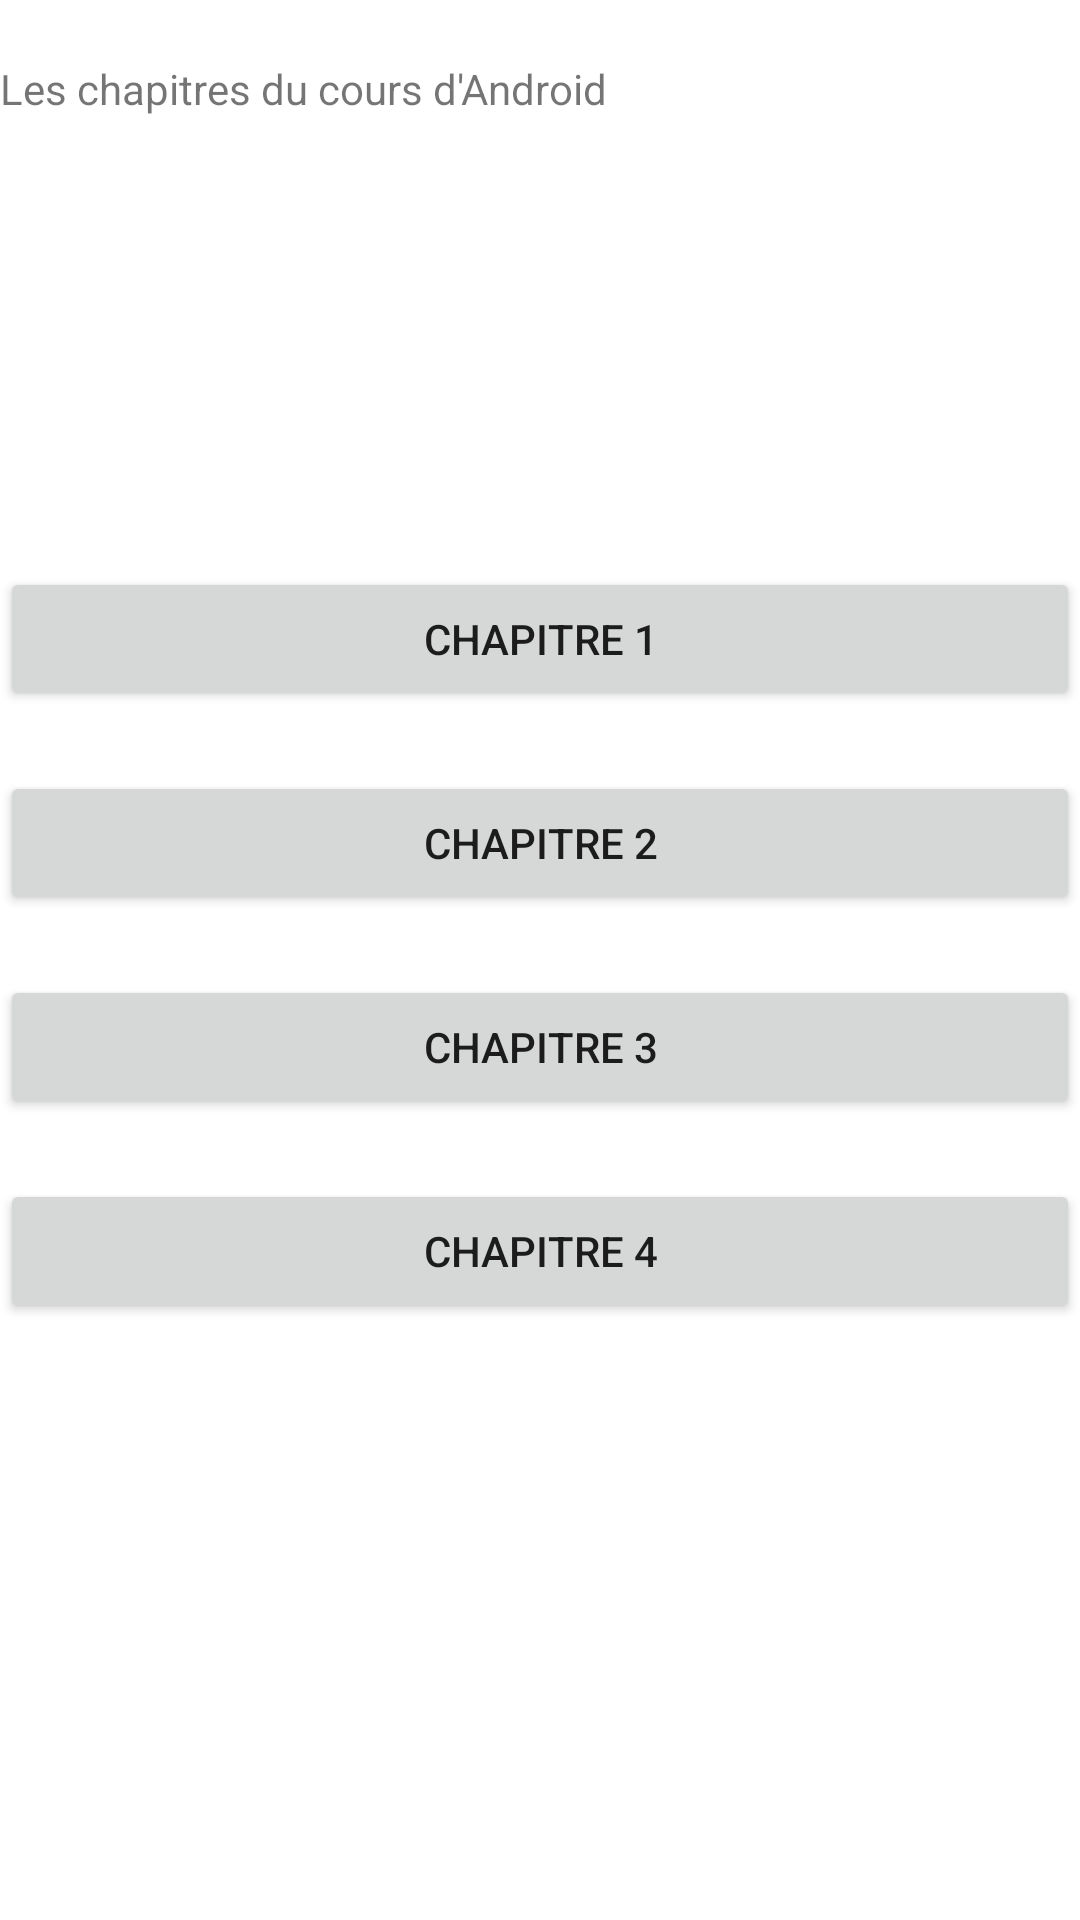

Layout XML and referenced resources for this Android screen:
<!-- AndroidManifest.xml: application theme Theme.ProjetDs -->
<!-- res/layout/fragment_chapters.xml -->
<?xml version="1.0" encoding="utf-8"?>
<LinearLayout xmlns:android="http://schemas.android.com/apk/res/android"
    xmlns:tools="http://schemas.android.com/tools"
    android:layout_width="match_parent"
    android:layout_height="match_parent"
    android:orientation="vertical"
    >


    <TextView
        android:id="@+id/textView"
        android:layout_width="match_parent"
        android:layout_height="wrap_content"
        android:layout_marginTop="20dp"
        android:text="Les chapitres du cours d'Android" />

    <Button
        android:id="@+id/button2"
        android:layout_width="match_parent"
        android:layout_height="wrap_content"
        android:layout_marginTop="150dp"
        android:onClick="ClickChapitre1"
        android:text="Chapitre 1" />

    <Button
        android:id="@+id/button"
        android:layout_width="match_parent"
        android:layout_height="wrap_content"
        android:layout_marginTop="20dp"
        android:onClick="ClickChapitre2"
        android:text="Chapitre 2" />

    <Button
        android:id="@+id/button3"
        android:layout_width="match_parent"
        android:layout_height="wrap_content"
        android:layout_marginTop="20dp"
        android:onClick="ClickChapitre3"
        android:text="Chapitre 3" />

    <Button
        android:id="@+id/button4"
        android:layout_width="match_parent"
        android:layout_height="wrap_content"
        android:layout_marginTop="20dp"
        android:onClick="ClickChapitre4"
        android:text="Chapitre 4" />
</LinearLayout>
<!-- resources referenced by this layout -->
<resources>
  <style name="Theme.ProjetDs" parent="Theme.MaterialComponents.DayNight.DarkActionBar">
          
          <item name="colorPrimary">@color/purple_500</item>
          <item name="colorPrimaryVariant">@color/purple_700</item>
          <item name="colorOnPrimary">@color/white</item>
          
          <item name="colorSecondary">@color/teal_200</item>
          <item name="colorSecondaryVariant">@color/teal_700</item>
          <item name="colorOnSecondary">@color/black</item>
          
          <item name="android:statusBarColor" tools:targetApi="l">?attr/colorPrimaryVariant</item>
          
      </style>
  <!-- not gathered from this repository: default colours our renderer supplied (Android Studio template values) -->
  <color name="purple_500">#FF6200EE</color>
  <color name="purple_700">#FF3700B3</color>
  <color name="teal_200">#FF03DAC5</color>
  <color name="teal_700">#FF018786</color>
  <color name="black">#FF000000</color>
  <color name="white">#FFFFFFFF</color>
</resources>
